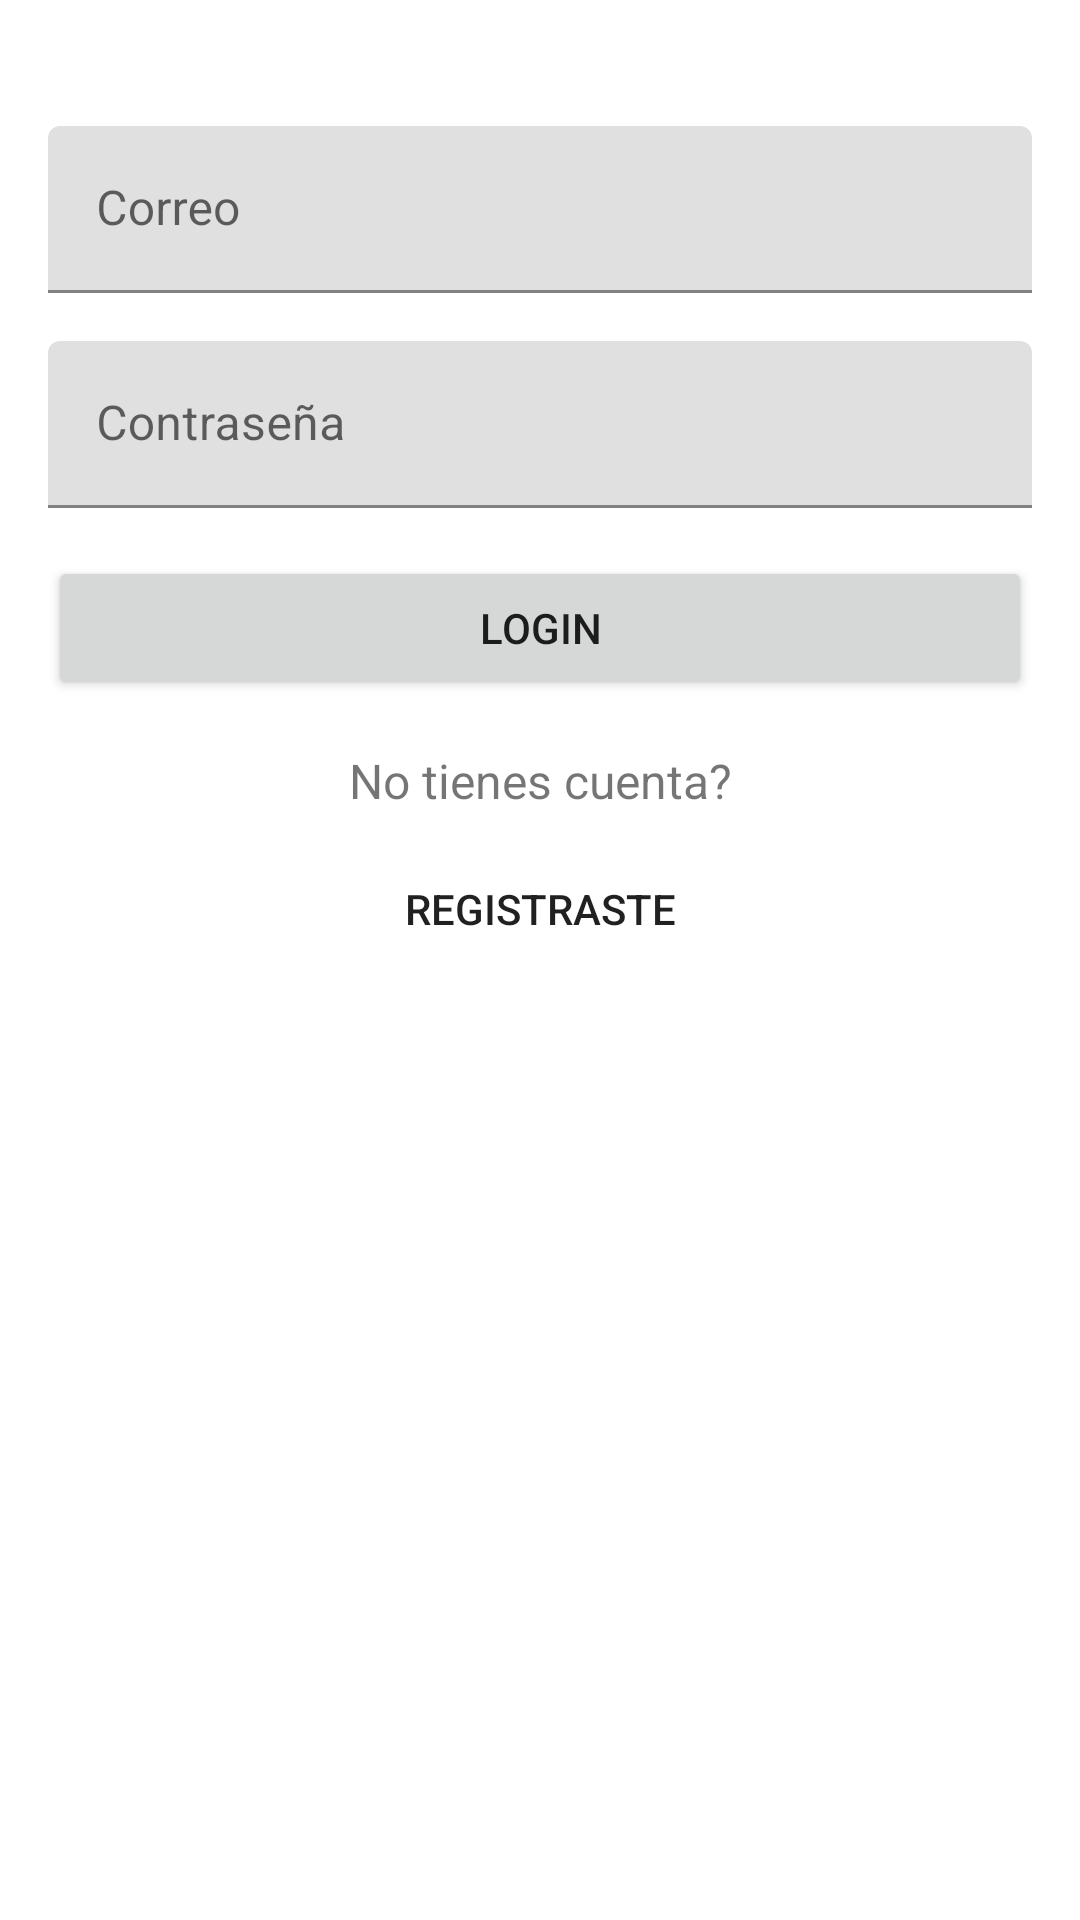

The Android layout XML behind this screen, and the referenced resources:
<!-- AndroidManifest.xml: application theme Theme.KotlinAvanzado -->
<!-- res/layout/fragment_login.xml -->
<?xml version="1.0" encoding="utf-8"?>
<layout xmlns:android="http://schemas.android.com/apk/res/android"
    xmlns:tools="http://schemas.android.com/tools">

    <LinearLayout
        android:layout_width="match_parent"
        android:layout_height="match_parent"
        android:orientation="vertical"
        tools:context=".auth.LoginActivity">

        <com.google.android.material.textfield.TextInputLayout
            android:id="@+id/email_input"
            android:layout_width="match_parent"
            android:layout_height="wrap_content"
            android:layout_marginStart="16dp"
            android:layout_marginTop="42dp"
            android:layout_marginEnd="16dp">

            <EditText
                android:id="@+id/email_edit"
                android:layout_width="match_parent"
                android:layout_height="wrap_content"
                android:autofillHints="emailAddress"
                android:hint="Correo"
                android:inputType="textEmailAddress" />
        </com.google.android.material.textfield.TextInputLayout>

        <com.google.android.material.textfield.TextInputLayout
            android:id="@+id/password_input"
            android:layout_width="match_parent"
            android:layout_height="wrap_content"
            android:layout_margin="16dp">

            <EditText
                android:id="@+id/password_edit"
                android:layout_width="match_parent"
                android:layout_height="wrap_content"
                android:autofillHints="password"
                android:hint="Contraseña"
                android:inputType="textPassword" />
        </com.google.android.material.textfield.TextInputLayout>

        <Button
            android:id="@+id/login_button"
            android:layout_width="match_parent"
            android:layout_height="wrap_content"
            android:layout_marginStart="16dp"
            android:layout_marginEnd="16dp"
            android:text="Login" />

        <TextView
            android:layout_width="match_parent"
            android:layout_height="wrap_content"
            android:layout_marginTop="16dp"
            android:gravity="center"
            android:text="No tienes cuenta?"
            android:textColor="@color/text_black"
            android:textSize="16sp" />

        <Button
            android:id="@+id/login_register_button"
            android:layout_width="match_parent"
            android:layout_height="wrap_content"
            android:layout_marginStart="16dp"
            android:layout_marginTop="8dp"
            android:layout_marginEnd="16dp"
            android:background="?attr/selectableItemBackground"
            android:text="Registraste"
            android:textColor="@color/text_black" />

    </LinearLayout>
</layout>
<!-- resources referenced by this layout -->
<resources>
  <style name="Theme.KotlinAvanzado" parent="Theme.MaterialComponents.Light.DarkActionBar">
          
          <item name="colorPrimary">@color/color_primary</item>
          <item name="colorPrimaryVariant">@color/colorPrimaryDark</item>
          <item name="colorOnPrimary">@color/white</item>
          
          <item name="colorSecondary">@color/colorSecondary</item>
          <item name="colorSecondaryVariant">@color/colorSecondaryDark</item>
          <item name="colorOnSecondary">@color/black</item>
          
          <item name="android:statusBarColor" tools:targetApi="l">?attr/colorPrimaryVariant</item>
          
      </style>
  <!-- not gathered from this repository: default colours our renderer supplied (Android Studio template values) -->
  <color name="black">#FF000000</color>
  <color name="white">#FFFFFFFF</color>
  <color name="colorPrimaryDark">#FF3700B3</color>
</resources>
